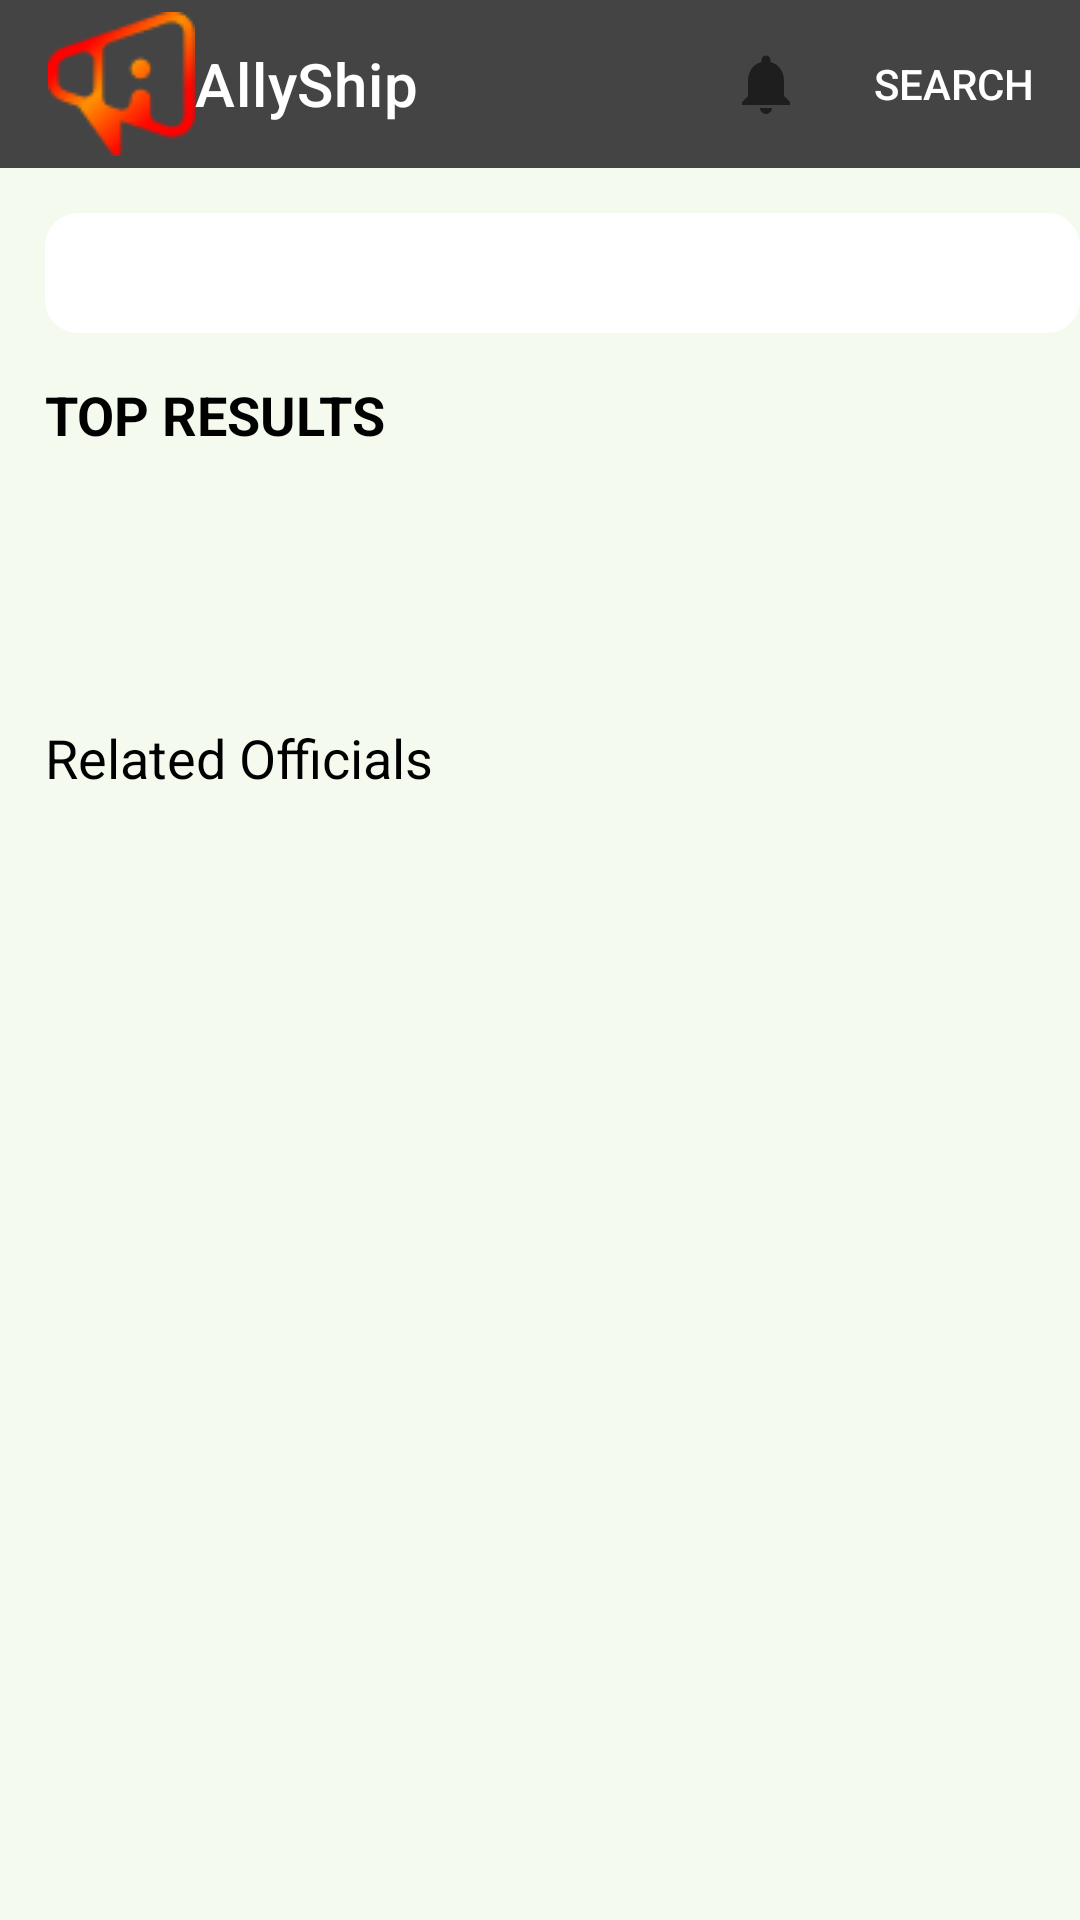

Android layout source for this screen:
<!-- AndroidManifest.xml: application theme Theme.MyApplication -->
<!-- res/layout/fragment_search_result.xml -->
<?xml version="1.0" encoding="utf-8"?>
<androidx.constraintlayout.widget.ConstraintLayout xmlns:android="http://schemas.android.com/apk/res/android"
        xmlns:app="http://schemas.android.com/apk/res-auto"
        xmlns:tools="http://schemas.android.com/tools"
        android:layout_width="match_parent"
        android:layout_height="match_parent"
        android:background="#168BC34A"
        tools:context=".SearchResult">

    
    <com.google.android.material.appbar.AppBarLayout
            android:id="@+id/appBarLayout"
            android:layout_width="0dp"
            android:layout_height="wrap_content"
            app:layout_constraintEnd_toEndOf="parent"
            app:layout_constraintStart_toStartOf="parent"
            app:layout_constraintTop_toTopOf="parent">

        <androidx.constraintlayout.widget.ConstraintLayout
                android:layout_width="match_parent"
                android:layout_height="match_parent">

            
            <androidx.appcompat.widget.Toolbar
                    android:id="@+id/toolbar"
                    android:layout_width="match_parent"
                    android:layout_height="wrap_content"
                    android:minHeight="?attr/actionBarSize"
                    android:theme="?attr/actionBarTheme"
                    app:layout_constraintEnd_toEndOf="parent"
                    app:layout_constraintStart_toStartOf="parent"
                    app:layout_constraintTop_toTopOf="parent"
                    app:title="@string/app_name"
                    app:logo="@drawable/ic_exported_logo_4x"
                    app:navigationIcon="@drawable/ic_navigation_icon_24"
                    app:menu="@menu/top_app_bar"
                    app:titleTextColor="#ffff" />

        </androidx.constraintlayout.widget.ConstraintLayout>

    </com.google.android.material.appbar.AppBarLayout>

    
    <androidx.appcompat.widget.SearchView
            android:id="@+id/search_result_activity_search_view"
            android:layout_width="match_parent"
            android:layout_height="40dp"
            android:layout_marginLeft="15dp"
            android:layout_marginTop="15dp"
            android:background="@drawable/rounded_corner_view"
            android:backgroundTint="@color/white"
            android:focusable="true"
            app:defaultQueryHint="@string/app_name"
            app:layout_constraintCircleRadius="15dp"
            app:layout_constraintLeft_toLeftOf="parent"
            app:layout_constraintTop_toBottomOf="@id/appBarLayout"
            app:queryHint="@string/searchforhiny"
            app:searchIcon="@drawable/ic_search_24dp"
            app:layout_constraintEnd_toEndOf="parent" />


    <TextView
            android:id="@+id/queryTxt"
            android:layout_width="wrap_content"
            android:layout_height="wrap_content"
            android:layout_marginLeft="15dp"
            android:layout_marginTop="15dp"
            android:fontFamily="sans-serif"
            android:text="@string/topresult"
            android:textColor="@color/black"
            android:textSize="18sp"
            android:textStyle="bold"
            app:layout_constraintLeft_toLeftOf="parent"
            app:layout_constraintTop_toBottomOf="@+id/search_result_activity_search_view" />

    <androidx.recyclerview.widget.RecyclerView
            android:id="@+id/main_activity_searchResultsRecView"
            android:layout_width="match_parent"
            android:layout_height="wrap_content"
            android:layout_marginLeft="15dp"
            android:layout_marginTop="15dp"
            android:layout_marginRight="15dp"
            android:orientation="vertical"
            android:paddingBottom="60dp"
            app:layoutManager="androidx.recyclerview.widget.LinearLayoutManager"
            app:layout_constraintLeft_toLeftOf="parent"
            app:layout_constraintTop_toBottomOf="@+id/queryTxt" />

    <TextView
            android:id="@+id/relatedquerytect"
            android:layout_width="wrap_content"
            android:layout_height="wrap_content"
            android:layout_marginLeft="15dp"
            android:layout_marginTop="15dp"
            android:fontFamily="sans-serif"
            android:text="@string/relatedquery"
            android:textColor="@color/black"
            android:textSize="18sp"
            app:layout_constraintLeft_toLeftOf="parent"
            app:layout_constraintTop_toBottomOf="@+id/main_activity_searchResultsRecView" />

    <androidx.recyclerview.widget.RecyclerView
            android:id="@+id/relatedresultsrecview"
            android:layout_width="match_parent"
            android:layout_height="wrap_content"
            android:layout_marginLeft="15dp"
            android:layout_marginTop="15dp"
            android:layout_marginRight="15dp"
            android:orientation="vertical"
            android:paddingBottom="60dp"
            app:layoutManager="androidx.recyclerview.widget.LinearLayoutManager"
            app:layout_constraintLeft_toLeftOf="parent"
            app:layout_constraintTop_toBottomOf="@+id/relatedquerytect" />

</androidx.constraintlayout.widget.ConstraintLayout>
<!-- resources referenced by this layout -->
<resources>
  <!-- drawable ic_exported_logo_4x: png bitmap (drawable, 2212 bytes) -->
  <!-- drawable rounded_corner_view (drawable) -->
  <?xml version="1.0" encoding="utf-8"?>
  <shape xmlns:android="http://schemas.android.com/apk/res/android"
          android:shape="rectangle">
  
      <corners android:radius="10dp" />
  
      
      <stroke
              android:width="2dp"
              android:color="#ccc" />
  
      
      <solid android:color="#ccc" />
  
  </shape>
  <string name="app_name">AllyShip</string>
  <string name="relatedquery">Related Officials</string>
  <string name="searchforhiny">Search</string>
  <string name="topresult">TOP RESULTS</string>
  <style name="Theme.MyApplication" parent="Theme.MaterialComponents.DayNight.DarkActionBar">
          
          <item name="colorPrimary">#444444</item>
          <item name="colorPrimaryVariant">@color/purple_700</item>
          <item name="colorOnPrimary">@color/white</item>
          
          <item name="colorSecondary">@color/teal_200</item>
          <item name="colorSecondaryVariant">@color/teal_700</item>
          <item name="colorOnSecondary">@color/black</item>
          
          <item name="android:statusBarColor" tools:targetApi="l">?attr/colorPrimaryVariant</item>
          
      </style>
  <!-- not gathered from this repository: default colours our renderer supplied (Android Studio template values) -->
  <color name="purple_700">#FF3700B3</color>
  <color name="teal_200">#FF03DAC5</color>
  <color name="teal_700">#FF018786</color>
  <color name="black">#FF000000</color>
  <color name="white">#FFFFFFFF</color>
</resources>
